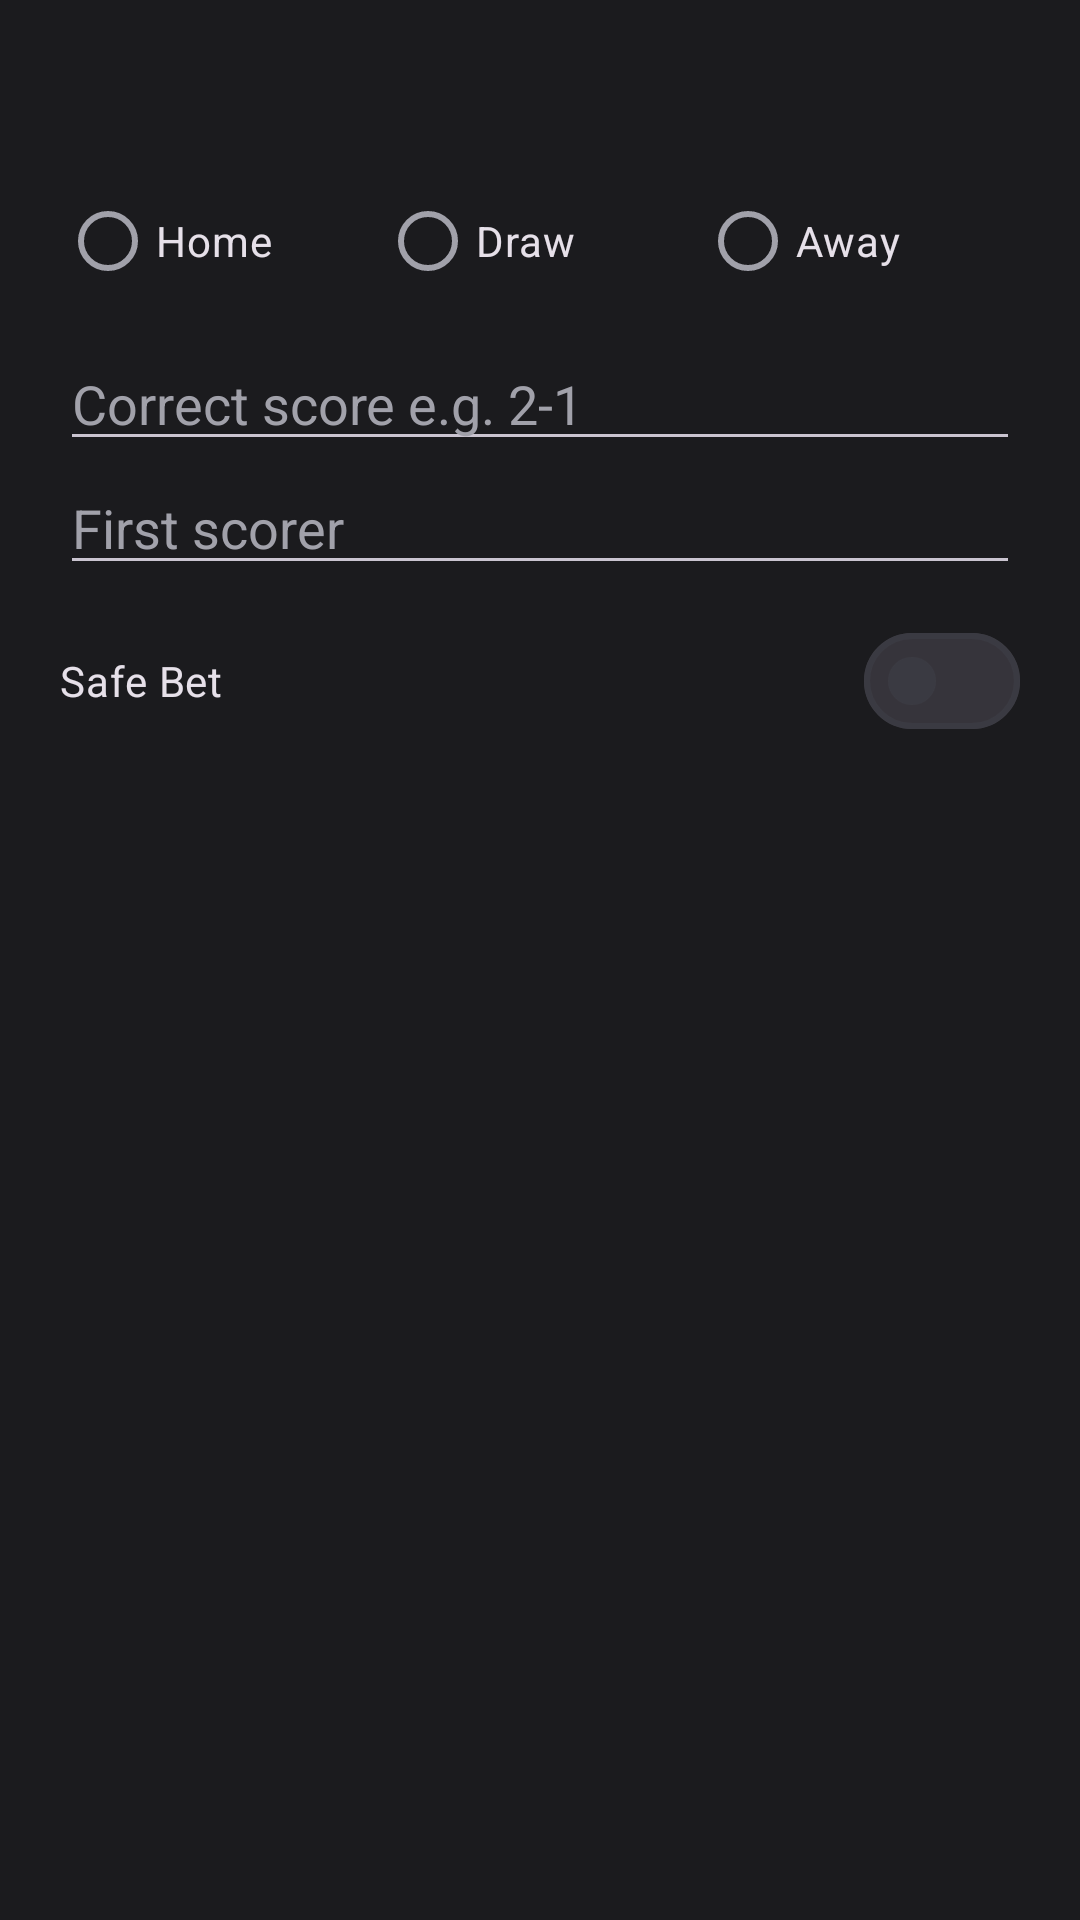

This screen was rendered from an Android layout file. Write that file and the resources it references.
<!-- AndroidManifest.xml: application theme Theme.PitchPulse -->
<!-- res/layout/dialog_predict.xml -->
<?xml version="1.0" encoding="utf-8"?>
<LinearLayout xmlns:android="http://schemas.android.com/apk/res/android"
    android:layout_width="match_parent"
    android:layout_height="wrap_content"
    android:orientation="vertical"
    android:padding="20dp">

    <TextView
        android:id="@+id/title"
        android:layout_width="match_parent"
        android:layout_height="wrap_content"
        android:textColor="?attr/colorOnSurface"
        android:textSize="18sp"
        android:textStyle="bold" />

    <RadioGroup
        android:id="@+id/resultGroup"
        android:layout_width="match_parent"
        android:layout_height="wrap_content"
        android:layout_marginTop="12dp"
        android:orientation="horizontal">

        <RadioButton
            android:id="@+id/pickHome"
            android:layout_width="0dp"
            android:layout_height="wrap_content"
            android:layout_weight="1"
            android:text="Home" />

        <RadioButton
            android:id="@+id/pickDraw"
            android:layout_width="0dp"
            android:layout_height="wrap_content"
            android:layout_weight="1"
            android:text="Draw" />

        <RadioButton
            android:id="@+id/pickAway"
            android:layout_width="0dp"
            android:layout_height="wrap_content"
            android:layout_weight="1"
            android:text="Away" />
    </RadioGroup>

    <EditText
        android:id="@+id/scoreInput"
        android:layout_width="match_parent"
        android:layout_height="wrap_content"
        android:layout_marginTop="8dp"
        android:hint="Correct score e.g. 2-1"
        android:importantForAutofill="no"
        android:inputType="text"
        android:textColor="?attr/colorOnSurface"
        android:textColorHint="?attr/colorOnSurfaceVariant" />

    <EditText
        android:id="@+id/scorerInput"
        android:layout_width="match_parent"
        android:layout_height="wrap_content"
        android:hint="First scorer"
        android:importantForAutofill="no"
        android:inputType="textPersonName"
        android:textColor="?attr/colorOnSurface"
        android:textColorHint="?attr/colorOnSurfaceVariant" />

    <com.google.android.material.materialswitch.MaterialSwitch
        android:id="@+id/safeBet"
        android:layout_width="match_parent"
        android:layout_height="wrap_content"
        android:layout_marginTop="8dp"
        android:text="@string/safe_bet" />
</LinearLayout>
<!-- resources referenced by this layout -->
<resources>
  <string name="safe_bet">Safe Bet</string>
  <style name="Theme.PitchPulse" parent="Theme.Material3.Dark.NoActionBar">
          <item name="colorPrimary">@color/cyan</item>
          <item name="colorOnPrimary">@color/on_cyan</item>
          <item name="colorSurface">@color/surface</item>
          <item name="colorOnSurface">@color/text</item>
          <item name="colorOnSurfaceVariant">@color/muted</item>
          <item name="colorOutline">@color/line</item>
          <item name="android:colorBackground">@color/charcoal</item>
          <item name="colorOnBackground">@color/text</item>
          <item name="android:statusBarColor">@color/charcoal</item>
          <item name="android:navigationBarColor">@color/charcoal</item>
          <item name="android:windowBackground">@color/charcoal</item>
          <item name="android:windowLightStatusBar">false</item>
      </style>
  <color name="cyan">#2E86AB</color>
  <color name="on_cyan">#06202B</color>
  <color name="surface">#242429</color>
  <color name="text">#F4F4F5</color>
  <color name="muted">#A1A1AA</color>
  <color name="line">#3A3A42</color>
  <color name="charcoal">#1B1B1E</color>
</resources>
